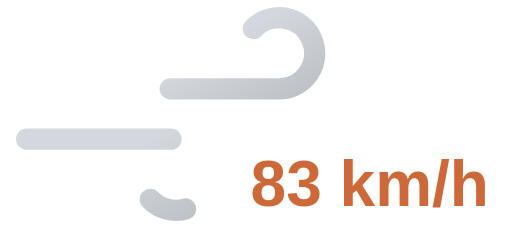
t = 0.00 s
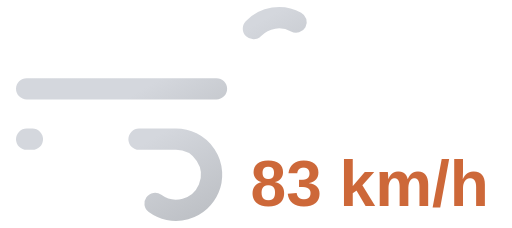
t = 0.55 s
t = 1.10 s: frame unchanged from t = 0.00 s, image omitted
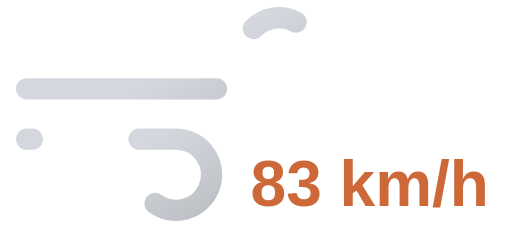
t = 1.65 s

The animated SVG that drew these frames (rendered in a browser with its animation timeline set to each time). Animation: 2 SMIL elements (animate=2); one cycle of 2.20 s, repeats indefinitely.

<svg xmlns="http://www.w3.org/2000/svg" xmlns:xlink="http://www.w3.org/1999/xlink" viewBox="8 16 72 32">
	<defs>
		<linearGradient id="a" x1="27.56" y1="17.64" x2="38.27" y2="36.19" gradientUnits="userSpaceOnUse">
			<stop offset="0" stop-color="#d4d7dd"/>
			<stop offset="0.45" stop-color="#d4d7dd"/>
			<stop offset="1" stop-color="#bec1c6"/>
		</linearGradient>
		<linearGradient id="b" x1="19.96" y1="29.03" x2="31.37" y2="48.8" xlink:href="#a"/>
	</defs>
	<path d="M43.64,20a5,5,0,1,1,3.61,8.46H11.75" fill="none" stroke-dasharray="35 22" stroke-linecap="round" stroke-miterlimit="10" stroke-width="3" stroke="url(#a)">
		<animate attributeName="stroke-dashoffset" values="-57; 57" dur="2.2s" repeatCount="indefinite"/>
	</path>
	<path d="M29.14,44a5,5,0,1,0,3.61-8.46h-21" fill="none" stroke-dasharray="24 15" stroke-linecap="round" stroke-miterlimit="10" stroke-width="3" stroke="url(#b)">
		<animate attributeName="stroke-dashoffset" values="-39; 39" dur="2.2s" begin="-.525s" repeatCount="indefinite"/>
	</path>
	<path fill="#374151"/>
	<text x="60" y="45" font-family="Arial, sans-serif" font-size="9" font-weight="bold" fill="#cd6839" text-anchor="middle">83 km/h</text>
</svg>
